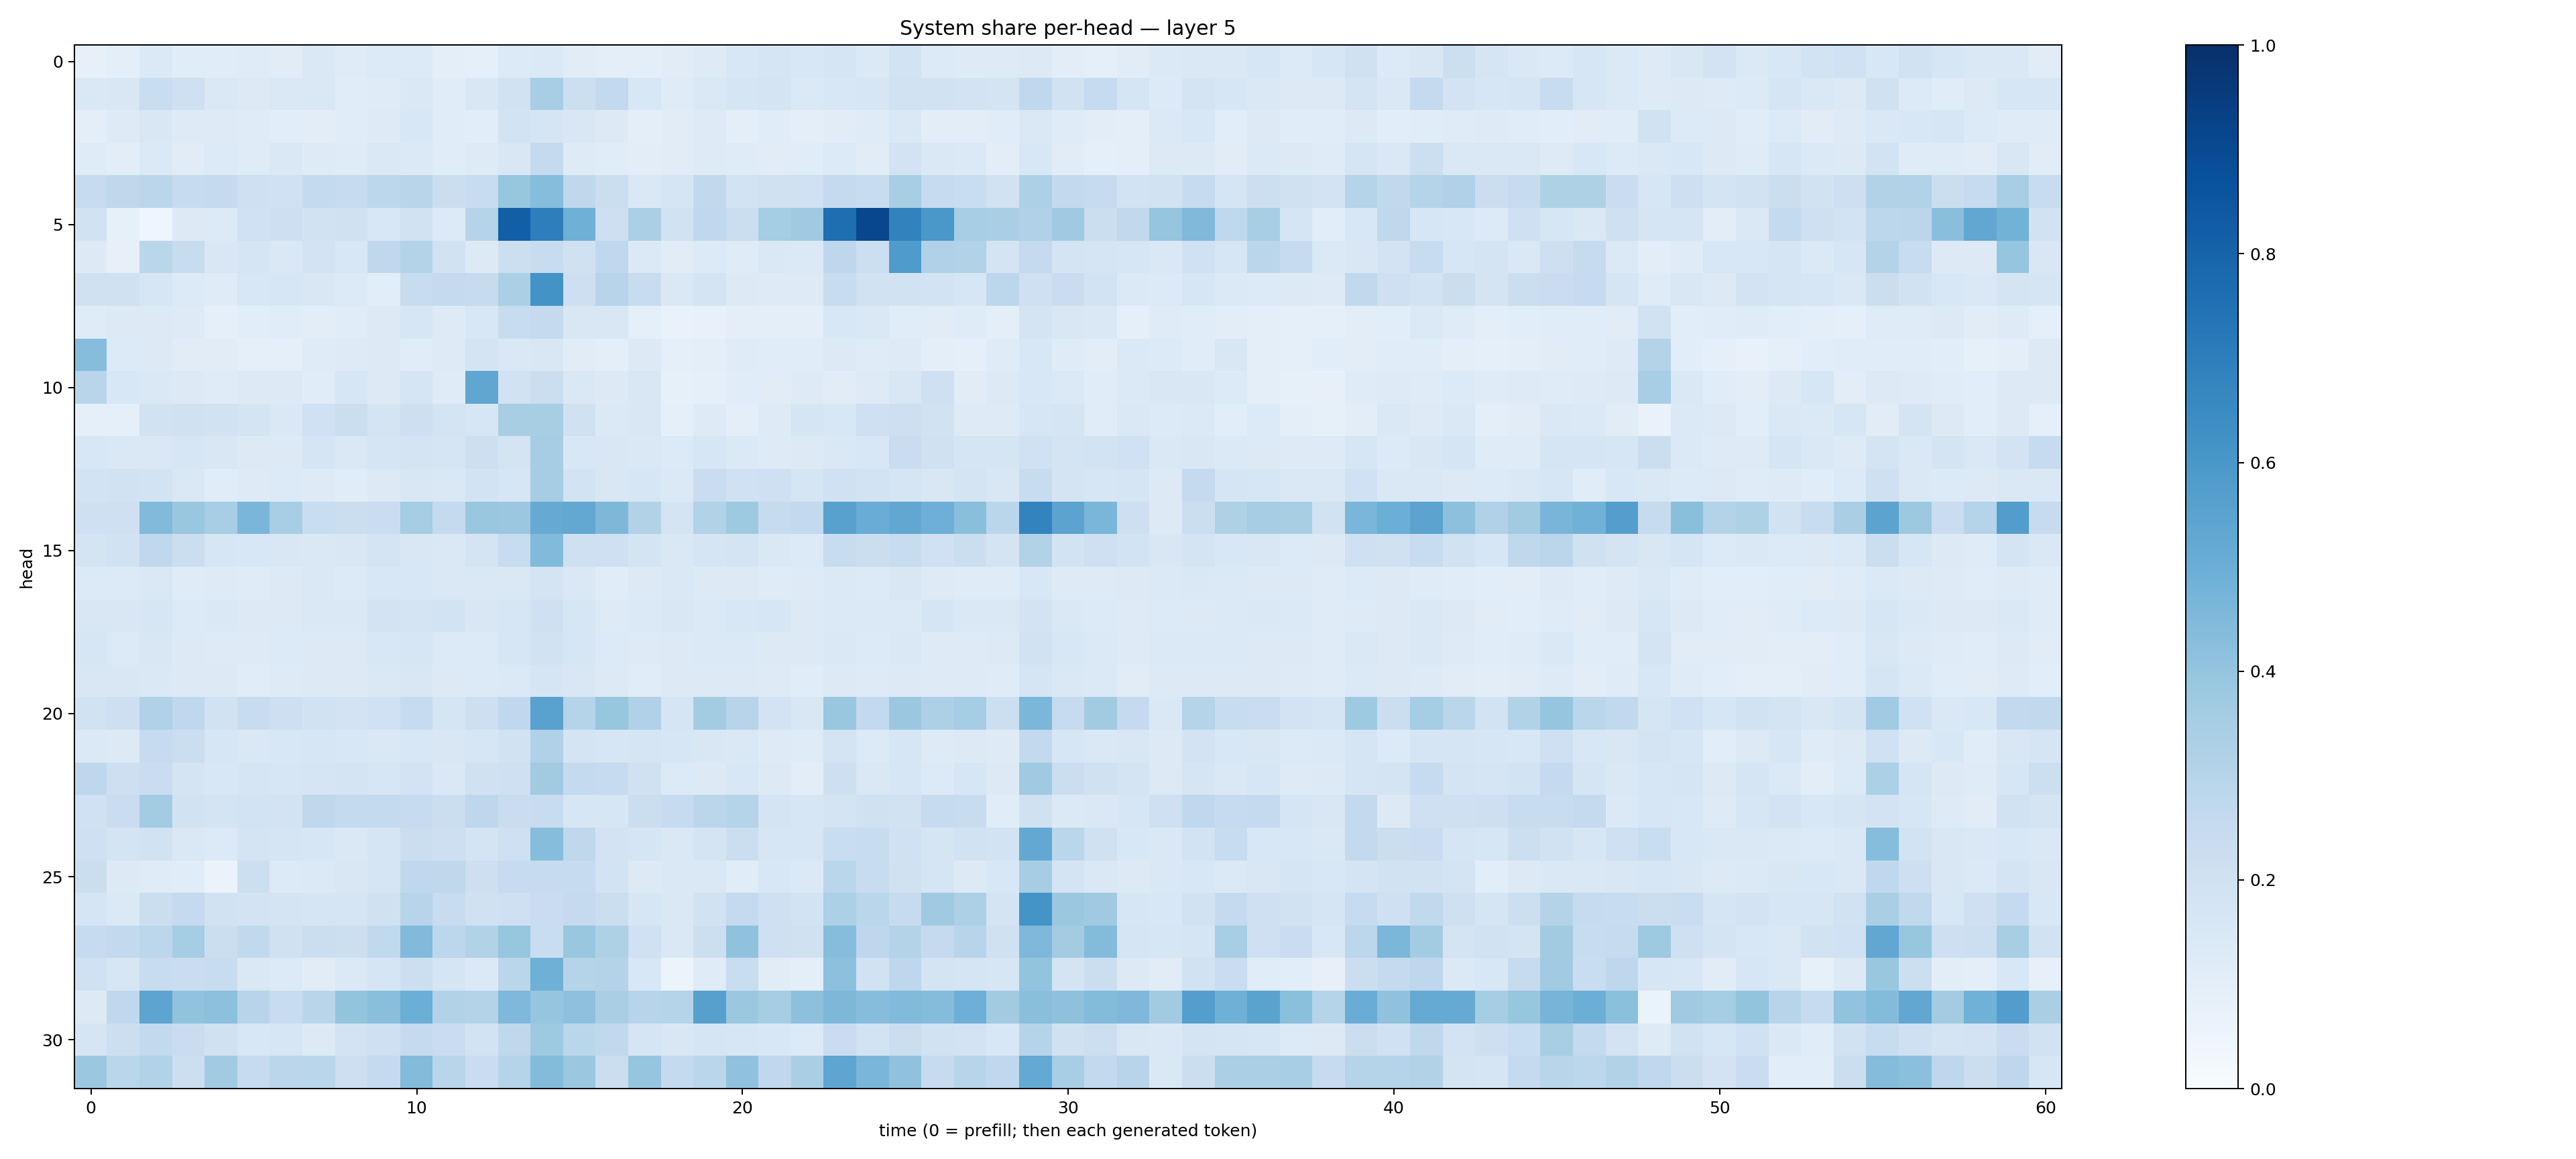

Data behind this chart, as committed beside it:
0.08076875, 0.10008442, 0.13814232, 0.11625683, 0.11347201, 0.1178075, 0.11238496, 0.14180337, 0.118779436, 0.13603936, 0.13326141, 0.101523645, 0.09107547, 0.13555025, 0.14047965, 0.11053074, 0.100605376, 0.094609335, 0.11033416, 0.12276549, 0.15256557, 0.17050481, 0.15294813, 0.16407666
0.1424, 0.15, 0.2329, 0.2062, 0.1446, 0.1299, 0.1413, 0.1408, 0.1138, 0.1201, 0.1477, 0.1142, 0.1505, 0.1884, 0.3464, 0.2187, 0.2589, 0.1538, 0.1194, 0.1456, 0.1651, 0.1784, 0.1398, 0.1562
0.1009, 0.1246, 0.152, 0.1225, 0.1214, 0.1187, 0.1079, 0.1054, 0.1134, 0.1211, 0.1559, 0.1134, 0.1061, 0.1874, 0.1703, 0.1494, 0.1303, 0.09395, 0.1123, 0.1235, 0.1003, 0.1138, 0.09923, 0.1131
0.1192, 0.1028, 0.1403, 0.11, 0.1342, 0.1207, 0.1421, 0.1226, 0.1176, 0.1429, 0.1381, 0.1138, 0.1218, 0.1514, 0.252, 0.1249, 0.1136, 0.1036, 0.1104, 0.1236, 0.1195, 0.1124, 0.1153, 0.1348
0.2485, 0.2703, 0.2848, 0.2457, 0.2529, 0.2038, 0.2004, 0.2573, 0.244, 0.2787, 0.2906, 0.2252, 0.2392, 0.3926, 0.4311, 0.271, 0.2227, 0.1444, 0.1648, 0.2635, 0.1836, 0.1957, 0.1999, 0.2506
0.1892, 0.0855, 0.04319, 0.1288, 0.1344, 0.1993, 0.2141, 0.1946, 0.1971, 0.1559, 0.1902, 0.1328, 0.3046, 0.8175, 0.6966, 0.4905, 0.2133, 0.3334, 0.1952, 0.2678, 0.225, 0.3529, 0.3699, 0.7615
0.1296, 0.08144, 0.286, 0.2377, 0.1504, 0.1697, 0.1432, 0.1826, 0.1526, 0.2705, 0.305, 0.195, 0.1255, 0.217, 0.2384, 0.1963, 0.2671, 0.1399, 0.1104, 0.1344, 0.1186, 0.1484, 0.1387, 0.2746
0.1978, 0.1985, 0.1621, 0.1331, 0.1208, 0.1531, 0.1608, 0.1499, 0.1343, 0.1055, 0.2397, 0.2513, 0.243, 0.3329, 0.6187, 0.2117, 0.2945, 0.2398, 0.1408, 0.173, 0.1304, 0.1246, 0.1223, 0.2374
0.121, 0.1298, 0.1293, 0.1239, 0.09161, 0.1071, 0.1141, 0.1017, 0.114, 0.131, 0.1612, 0.1246, 0.1525, 0.2347, 0.2516, 0.1505, 0.1489, 0.09067, 0.0693, 0.07796, 0.09981, 0.09643, 0.09749, 0.1558
0.4314, 0.1339, 0.1271, 0.1125, 0.1098, 0.09237, 0.09053, 0.1204, 0.1219, 0.1321, 0.1169, 0.122, 0.1736, 0.1438, 0.1522, 0.1108, 0.09753, 0.1267, 0.09294, 0.09594, 0.12, 0.1155, 0.1135, 0.1251
0.2892, 0.1537, 0.1436, 0.1287, 0.118, 0.1269, 0.1291, 0.1161, 0.1566, 0.1306, 0.1714, 0.1199, 0.5342, 0.1883, 0.2254, 0.1445, 0.1311, 0.1488, 0.0842, 0.09037, 0.1137, 0.1123, 0.1243, 0.1119
0.09031, 0.09093, 0.1912, 0.1965, 0.1934, 0.178, 0.1461, 0.1997, 0.226, 0.1738, 0.2111, 0.1735, 0.1575, 0.3415, 0.3427, 0.1966, 0.1385, 0.1492, 0.08841, 0.1221, 0.09414, 0.1249, 0.1714, 0.153
0.156, 0.1435, 0.1475, 0.164, 0.1496, 0.1308, 0.1311, 0.1657, 0.1448, 0.1655, 0.1749, 0.1686, 0.2137, 0.1786, 0.3516, 0.1525, 0.1503, 0.1441, 0.1366, 0.1578, 0.1382, 0.1221, 0.1254, 0.147
0.1849, 0.1891, 0.1857, 0.1442, 0.1151, 0.1246, 0.1355, 0.1243, 0.1154, 0.1292, 0.1491, 0.1412, 0.1839, 0.1626, 0.3489, 0.1866, 0.1519, 0.1584, 0.1385, 0.2294, 0.2024, 0.2087, 0.1654, 0.2029
0.2098, 0.2069, 0.4443, 0.3831, 0.3456, 0.4622, 0.3475, 0.2319, 0.2199, 0.2289, 0.3527, 0.2523, 0.3851, 0.3798, 0.514, 0.5239, 0.4533, 0.3117, 0.1757, 0.3121, 0.373, 0.2446, 0.26, 0.5548
0.1724, 0.1894, 0.2668, 0.22, 0.1607, 0.156, 0.1522, 0.1474, 0.1507, 0.1736, 0.1489, 0.1476, 0.1768, 0.2396, 0.4436, 0.2073, 0.2047, 0.1793, 0.1484, 0.1672, 0.1792, 0.1473, 0.135, 0.2354
0.133, 0.1342, 0.1482, 0.1175, 0.1239, 0.1185, 0.129, 0.1421, 0.1342, 0.1546, 0.1534, 0.1458, 0.1408, 0.1459, 0.1723, 0.1425, 0.1168, 0.131, 0.1483, 0.1324, 0.1325, 0.1195, 0.123, 0.1377
0.1493, 0.1519, 0.1609, 0.1346, 0.147, 0.1282, 0.1328, 0.1454, 0.1446, 0.18, 0.1728, 0.187, 0.1488, 0.1602, 0.2049, 0.1628, 0.1237, 0.1376, 0.149, 0.1375, 0.1525, 0.1572, 0.1328, 0.1392
0.1585, 0.1332, 0.1517, 0.1307, 0.1222, 0.123, 0.1334, 0.127, 0.1278, 0.1524, 0.1616, 0.1343, 0.1347, 0.1589, 0.1936, 0.1569, 0.1344, 0.1248, 0.131, 0.1373, 0.1375, 0.1289, 0.1266, 0.1421
0.1509, 0.1486, 0.1427, 0.1283, 0.1274, 0.115, 0.123, 0.129, 0.1319, 0.1411, 0.1523, 0.1275, 0.1337, 0.1374, 0.1668, 0.1496, 0.1262, 0.1152, 0.1267, 0.1316, 0.13, 0.1223, 0.1137, 0.13
0.1948, 0.2148, 0.3184, 0.2663, 0.1932, 0.237, 0.2143, 0.1896, 0.1813, 0.2031, 0.2472, 0.1685, 0.2145, 0.2683, 0.5544, 0.304, 0.3937, 0.317, 0.1643, 0.3588, 0.293, 0.1803, 0.1522, 0.3879
0.1384, 0.131, 0.2489, 0.2228, 0.1585, 0.1469, 0.1541, 0.1635, 0.1536, 0.1461, 0.1549, 0.1504, 0.1593, 0.1949, 0.3194, 0.1722, 0.1625, 0.1646, 0.1635, 0.1505, 0.1469, 0.1235, 0.1191, 0.1753
0.2762, 0.211, 0.2291, 0.1746, 0.1562, 0.1687, 0.1623, 0.1646, 0.173, 0.1638, 0.181, 0.1415, 0.199, 0.2085, 0.3631, 0.2547, 0.2497, 0.1966, 0.1334, 0.127, 0.1536, 0.1252, 0.103, 0.2137
0.2023, 0.2275, 0.3573, 0.1932, 0.177, 0.1844, 0.1809, 0.2701, 0.2562, 0.2574, 0.2493, 0.219, 0.2765, 0.2298, 0.2405, 0.1613, 0.1601, 0.2235, 0.249, 0.2844, 0.3036, 0.1742, 0.159, 0.1744
0.2042, 0.1746, 0.1897, 0.1437, 0.1358, 0.173, 0.1712, 0.16, 0.1458, 0.1671, 0.2261, 0.2129, 0.1744, 0.2068, 0.4331, 0.2731, 0.1828, 0.1645, 0.146, 0.1794, 0.2194, 0.1599, 0.1627, 0.234
0.2196, 0.1298, 0.1201, 0.1166, 0.06536, 0.2167, 0.1365, 0.1389, 0.1491, 0.1681, 0.2687, 0.2724, 0.2133, 0.247, 0.2434, 0.2496, 0.1873, 0.1286, 0.1483, 0.1479, 0.117, 0.154, 0.1386, 0.2864
0.1653, 0.1399, 0.2262, 0.2524, 0.1892, 0.1826, 0.1794, 0.167, 0.1685, 0.1991, 0.2947, 0.2385, 0.1954, 0.2075, 0.2277, 0.2502, 0.2195, 0.1632, 0.1444, 0.1928, 0.2536, 0.2051, 0.186, 0.3315
0.2469, 0.2591, 0.2811, 0.3529, 0.2251, 0.2646, 0.1989, 0.2242, 0.2179, 0.2618, 0.4436, 0.2804, 0.3127, 0.3931, 0.2342, 0.3868, 0.3206, 0.1999, 0.1441, 0.217, 0.4099, 0.2047, 0.1958, 0.4316
0.2017, 0.1619, 0.2359, 0.2293, 0.241, 0.1451, 0.1365, 0.1098, 0.1383, 0.1686, 0.215, 0.1681, 0.1388, 0.2866, 0.4904, 0.3004, 0.3074, 0.1528, 0.0618, 0.118, 0.2317, 0.1112, 0.09475, 0.4171
0.126, 0.2672, 0.5398, 0.4051, 0.4145, 0.2958, 0.2417, 0.292, 0.4015, 0.4253, 0.4979, 0.3101, 0.3052, 0.4495, 0.3972, 0.4132, 0.3374, 0.2954, 0.3013, 0.5601, 0.382, 0.3554, 0.4172, 0.4554
0.1643, 0.2183, 0.2604, 0.2278, 0.1989, 0.1536, 0.1578, 0.131, 0.1809, 0.2086, 0.2538, 0.2281, 0.185, 0.2722, 0.3737, 0.2863, 0.2625, 0.1674, 0.1485, 0.1689, 0.159, 0.1527, 0.1346, 0.227
0.3824, 0.2877, 0.3112, 0.216, 0.3667, 0.2484, 0.2814, 0.2873, 0.211, 0.2509, 0.4382, 0.2905, 0.2291, 0.298, 0.4377, 0.3807, 0.2223, 0.3958, 0.2563, 0.2859, 0.4085, 0.2678, 0.3379, 0.5361
